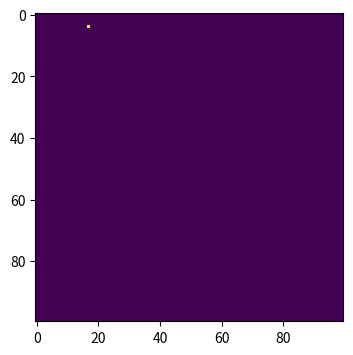
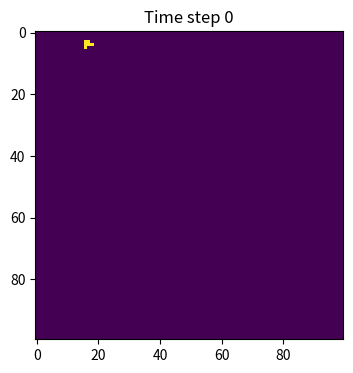
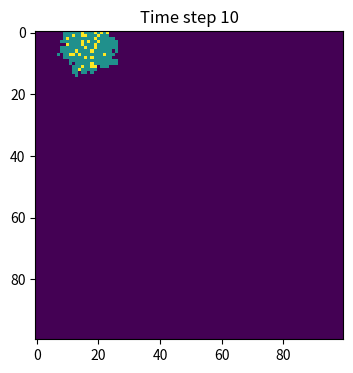
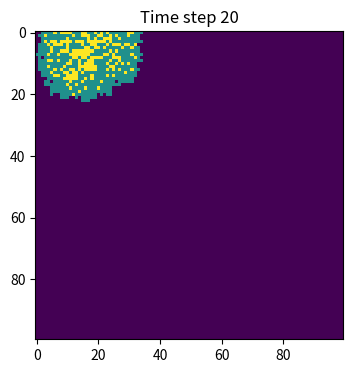
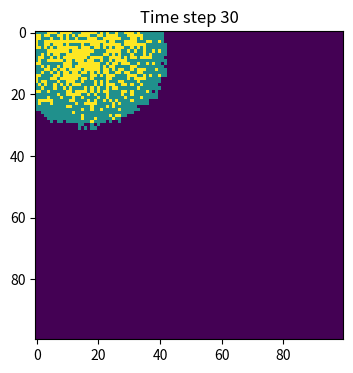
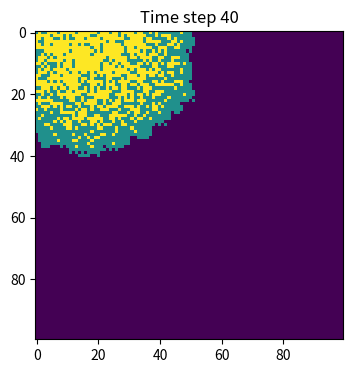
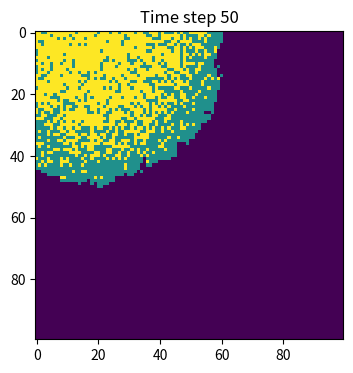
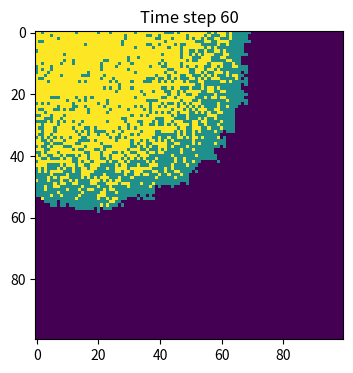
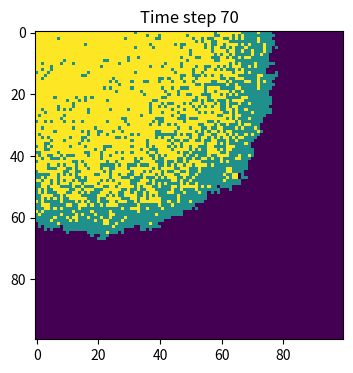
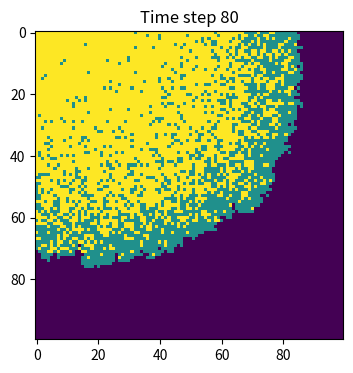
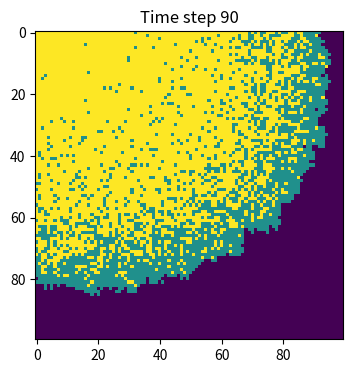

Source code (Python) for these figures, in order:
import numpy as np
import matplotlib.pyplot as plt

population = np.zeros((100, 100))
outbreak = np.random.choice(range(100), 2)
population[outbreak[0], outbreak[1]] = 1

plt.figure(figsize=(6, 4), dpi=150)
plt.imshow(population, cmap='viridis', interpolation='nearest')
plt.show()

beta = 0.3
gamma = 0.05
time = 100

for t in range(time):
    infected_indices = np.argwhere(population == 1)#try to find where the infextions are
    for infected in infected_indices:
        i, j = infected[0], infected[1]
        for x in range(i-1, i+2):
            for y in range(j-1, j+2):#find the neighbers
                if x == i and y == j:
                    continue#not himself
                if 0 <= x < 100 and 0 <= y < 100:#make sure in the figur
                    if population[x, y] == 0:
                        if np.random.random() < beta:
                            population[x, y] = 1
    for infected in infected_indices:
        i, j = infected[0], infected[1]
        if np.random.random() < gamma:
            population[i, j] = 2
    if t % 10 == 0:
        plt.figure(figsize=(6, 4), dpi=150)
        plt.imshow(population, cmap='viridis', interpolation='nearest')
        plt.title(f'Time step {t}')
        plt.show()
